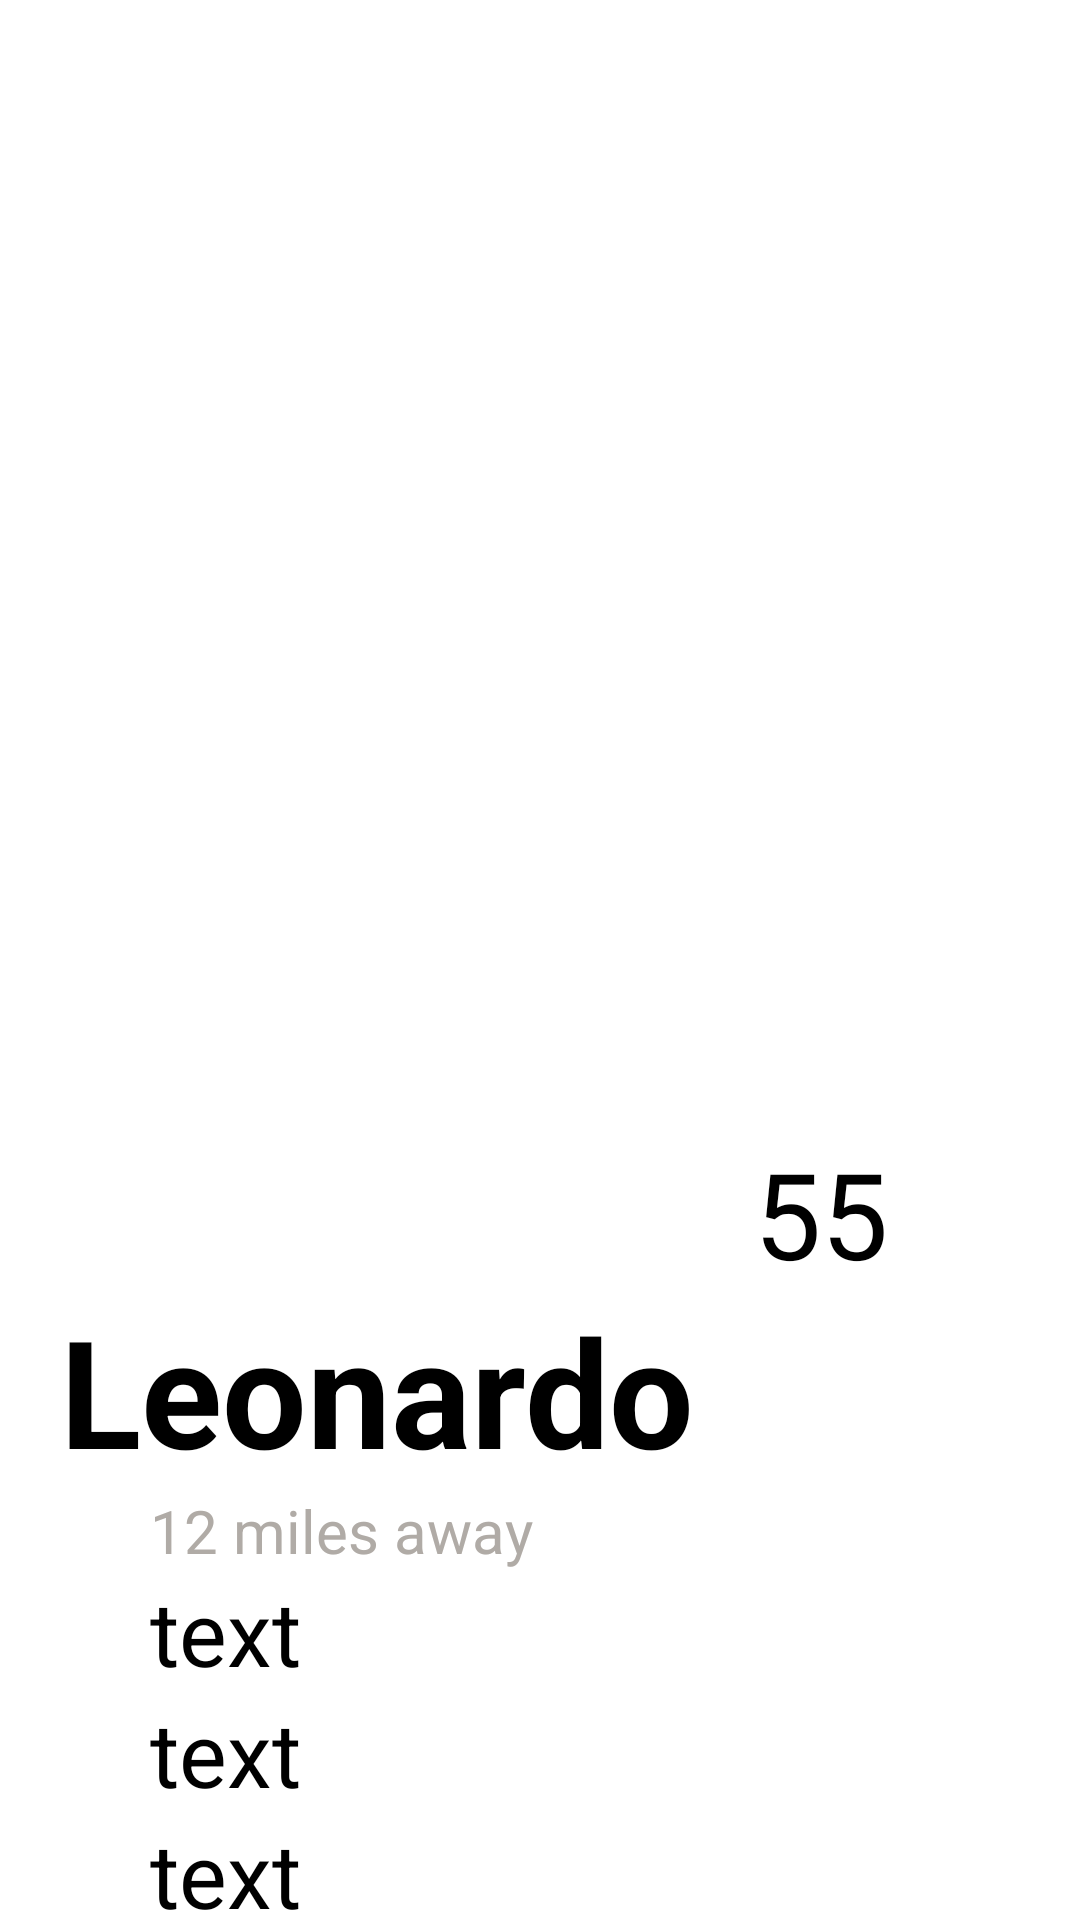

Write the Android layout XML for this screen, with the resource values it uses.
<!-- AndroidManifest.xml: application theme Theme.SignupFormFragments -->
<!-- res/layout/fragment_profile.xml -->
<?xml version="1.0" encoding="utf-8"?>
<FrameLayout xmlns:android="http://schemas.android.com/apk/res/android"
    xmlns:tools="http://schemas.android.com/tools"
    android:layout_width="match_parent"
    android:layout_height="match_parent"
    xmlns:app="http://schemas.android.com/apk/res-auto"
    tools:context=".ProfileFragment">

    

    <androidx.constraintlayout.widget.ConstraintLayout
        android:layout_width="match_parent"
        android:layout_height="match_parent">

        <com.google.android.material.imageview.ShapeableImageView
            android:id="@+id/profile_image"
            android:layout_width="@dimen/profile_picture"
            android:layout_height="@dimen/profile_picture"
            app:layout_constraintTop_toTopOf="parent"
            app:layout_constraintLeft_toLeftOf="parent"
            app:layout_constraintRight_toRightOf="parent"
            android:src="@drawable/leonardo_dicaprio"/>

        <com.google.android.material.textview.MaterialTextView
            android:id="@+id/profile_name"
            app:layout_constraintTop_toBottomOf="@+id/profile_image"
            app:layout_constraintLeft_toLeftOf="parent"
            android:layout_marginLeft="@dimen/mountain_image_margin_left"
            android:text="@string/profile_male"
            android:layout_height="wrap_content"
            android:layout_width="wrap_content"
            android:textSize="@dimen/profile_textSize"
            android:textColor="@color/black"
            android:textStyle="bold"
            android:layout_margin="@dimen/profile_name_margin"/>

        <com.google.android.material.textview.MaterialTextView
            android:id="@+id/profile_age"
            android:layout_width="wrap_content"
            android:layout_height="wrap_content"
            android:layout_margin="@dimen/profile_name_margin"
            android:layout_marginLeft="36dp"
            android:text="55"
            android:textColor="@color/black"
            android:textSize="@dimen/profile_textSize_age"
            app:layout_constraintBottom_toBottomOf="parent"
            app:layout_constraintLeft_toRightOf="@+id/profile_name"
            app:layout_constraintTop_toTopOf="parent"
            app:layout_constraintVertical_bias="0.654" />

        <com.google.android.material.imageview.ShapeableImageView
            android:id="@+id/location_icon"
            android:layout_width="30dp"
            android:layout_height="30dp"
            app:layout_constraintTop_toBottomOf="@+id/profile_name"
            app:layout_constraintLeft_toLeftOf="parent"
            android:layout_marginLeft="20dp"
            android:src="@drawable/ic_location_on_black_24dp"
            app:strokeColor="@color/profile_text_color"/>


        <com.google.android.material.textview.MaterialTextView
            android:id="@+id/miles_away"
            android:layout_width="wrap_content"
            android:layout_height="wrap_content"
            app:layout_constraintLeft_toLeftOf="@+id/location_icon"
            android:textColor="@color/profile_text_color"
            app:layout_constraintTop_toBottomOf="@+id/profile_name"
            android:text="12 miles away"
            android:layout_marginLeft="30dp"
            android:textSize="20sp"/>

        <com.google.android.material.textview.MaterialTextView
            android:id="@+id/info_email"
            android:layout_width="wrap_content"
            android:layout_height="wrap_content"
            app:layout_constraintLeft_toLeftOf="@+id/location_icon"
            android:textColor="@color/black"
            app:layout_constraintTop_toBottomOf="@+id/miles_away"
            android:text="text"
            android:layout_marginLeft="30dp"
            android:textSize="30sp"/>


        <com.google.android.material.textview.MaterialTextView
            android:id="@+id/info_birthday"
            android:layout_width="wrap_content"
            android:layout_height="wrap_content"
            app:layout_constraintLeft_toLeftOf="@+id/location_icon"
            android:textColor="@color/black"
            app:layout_constraintTop_toBottomOf="@+id/info_email"
            android:text="text"
            android:layout_marginLeft="30dp"
            android:textSize="30sp"/>

        <com.google.android.material.textview.MaterialTextView
            android:id="@+id/info_gender"
            android:layout_width="wrap_content"
            android:layout_height="wrap_content"
            app:layout_constraintLeft_toLeftOf="@+id/location_icon"
            android:textColor="@color/black"
            app:layout_constraintTop_toBottomOf="@+id/info_birthday"
            android:text="text"
            android:layout_marginLeft="30dp"
            android:textSize="30sp"/>

        <com.google.android.material.textview.MaterialTextView
            android:id="@+id/info_school"
            android:layout_width="wrap_content"
            android:layout_height="wrap_content"
            app:layout_constraintLeft_toLeftOf="@+id/location_icon"
            android:textColor="@color/black"
            app:layout_constraintTop_toBottomOf="@+id/info_gender"
            android:text="text"
            android:layout_marginLeft="30dp"
            android:textSize="30sp"/>



    </androidx.constraintlayout.widget.ConstraintLayout>


</FrameLayout>
<!-- resources referenced by this layout -->
<resources>
  <color name="black">#FF000000</color>
  <color name="profile_text_color">#b0aba6</color>
  <dimen name="mountain_image_margin_left">50dp</dimen>
  <dimen name="profile_name_margin">20dp</dimen>
  <dimen name="profile_picture">410dp</dimen>
  <dimen name="profile_textSize">50sp</dimen>
  <dimen name="profile_textSize_age">40sp</dimen>
  <string name="profile_male">Leonardo</string>
  <style name="Theme.SignupFormFragments" parent="Theme.MaterialComponents.DayNight.DarkActionBar">
          
          <item name="colorPrimary">@color/white</item>
          <item name="colorPrimaryVariant">@color/purple_700</item>
          <item name="colorOnPrimary">#e4ebf2</item>
          
          <item name="colorSecondary">@color/teal_200</item>
          <item name="colorSecondaryVariant">@color/teal_700</item>
          <item name="colorOnSecondary">@color/black</item>
          
          <item name="android:statusBarColor" tools:targetApi="l">?attr/colorPrimaryVariant</item>
          
      </style>
  <color name="white">#FFFFFFFF</color>
  <color name="purple_700">#FF3700B3</color>
  <color name="teal_200">#FF03DAC5</color>
  <color name="teal_700">#FF018786</color>
</resources>
